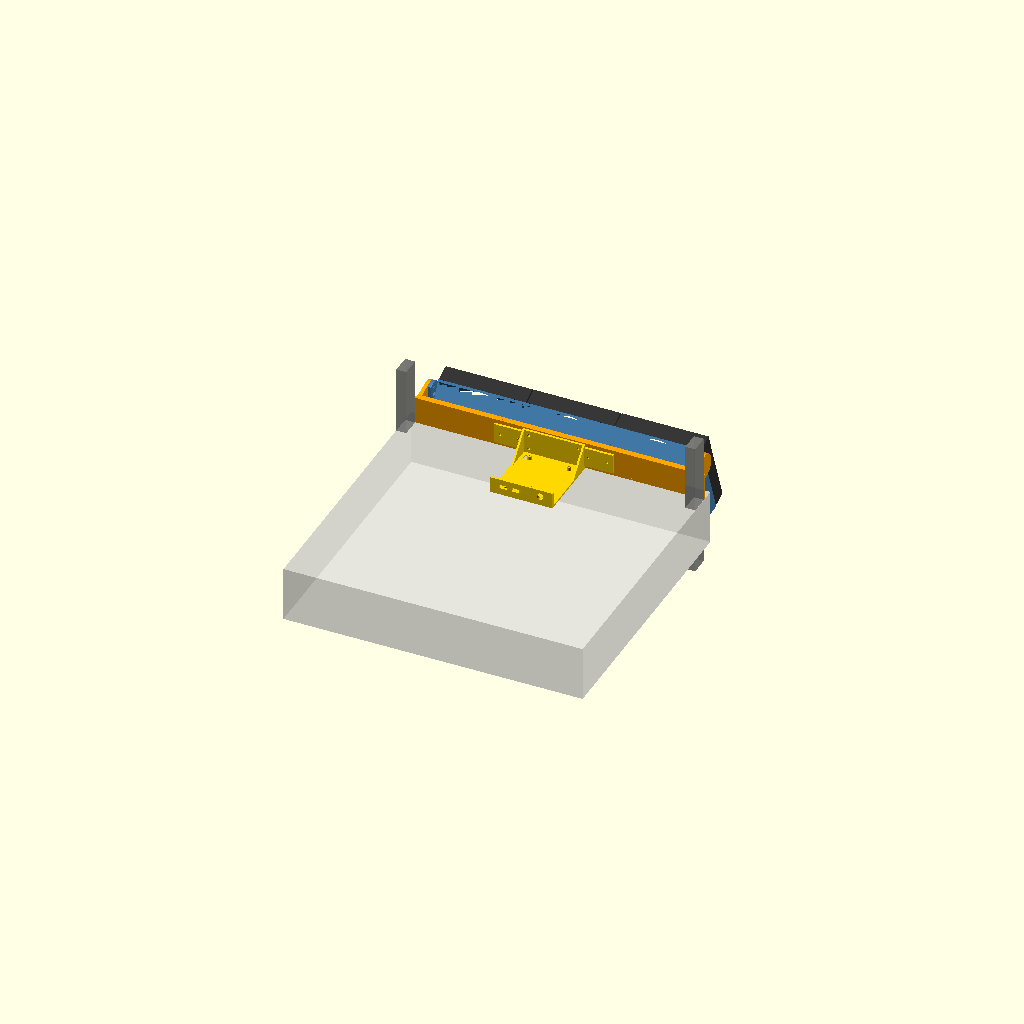
Cell 1: rendered with the file's own defaults.
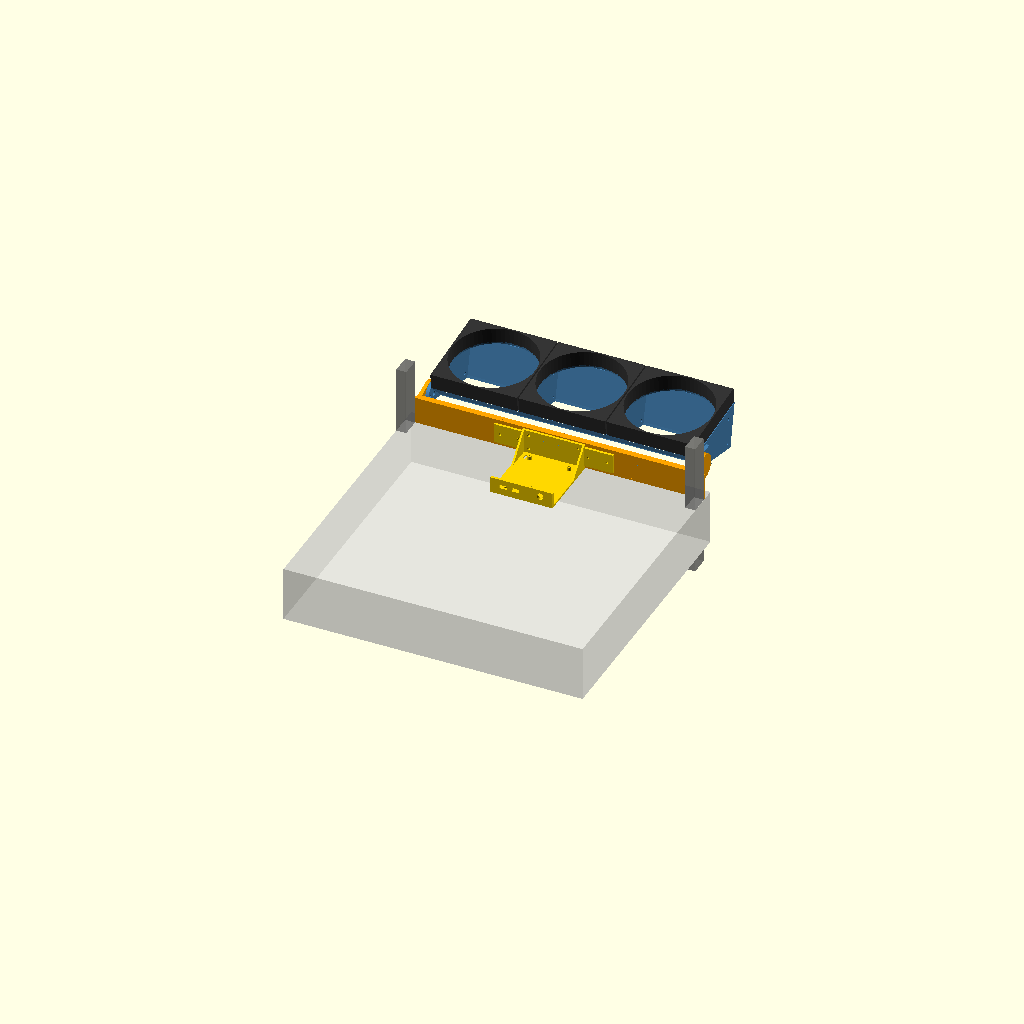
Cell 2: the same model with open_view = true.
One fixed orthographic camera (rotation 55°, 0°, 25°; colour scheme Cornfield) for every cell.
Source of the model, hardware/jbod-hanger/jbod_hanger.scad:
// JBOD fan hanger: a 1U rack tray (ESP32 + power) with a hinged 3 x 140 mm
// fan duct that hangs in front of a 2U 12-bay JBOD and blows into its drive
// bays. Gravity holds the duct's foam-lined rim against the JBOD's front; lift
// it on the hinge (and pin it) to get at the drives.
//
// Render one part:   openscad -D 'part="duct_left"' -o duct_left.stl jbod_hanger.scad
// Or all of them:    ./export.sh
// Preview:           part="assembly" (open_view=true shows it swung up)
//
// Coordinates: x across the rack (0 = centre), y out of the rack toward you
// (0 = front face of the rack posts), z up (0 = bottom of the JBOD's 2U).
// All sizes mm.

/* [What to render] */
part = "assembly"; // [assembly, fit_gauge, duct_view, duct_left, duct_center, duct_right, tray_left, tray_center, tray_right, shelf, splice, pin_test]
open_view = false;

/* [Measure these on your rack] */
// How far the JBOD's drive handles/latches stand out from the rack-post face, plus ~5 mm of foam
rim_y = 30;
// Drive-bay opening on the JBOD front, bottom and top (z, from the bottom of its 2U)
bay_z0 = 2;
bay_z1 = 87;
// U height of the JBOD under the tray
jbod_u = 2;

/* [Fans and duct] */
fan = 140;
fan_t = 25;
fan_hole_pitch = 124.5;   // 140 mm fan screw spacing
fan_hole_d = 4.5;
fan_bore = 136;
module_w = 142;           // one fan per module, three modules side by side
// Fan tilt: top of the fan leans toward the rack so it blows down-and-in
tilt = 20;
// Top edge of the fan face (y, z)
fan_top_y = 55;
fan_top_z = 135;
wall = 2.6;
face_t = 3;
rim_flange = 5;           // foam lands on this
rim_t = 4;

/* [Hinge] */
hinge_y = 40;
hinge_z = 118;
hinge_d = 6.5;            // M6 bolt
pin_d = 4.3;              // M4 bolt / 4 mm rod as the lock pin
pin_r = 13;               // lock-pin radius around the hinge
ear_r = 20;
ear_t = 5.5;              // on the outer ducts
arm_t = 6;                // on the tray
open_angle = 75;          // swung-up position the pin locks at

/* [Rack tray] */
U = 44.45;
panel_w = 482.6;
rack_hole_x = 465.1 / 2;
panel_t = 4;
lip = 6;
shelf_w = 100;
shelf_d = 110;
pcb = [70, 90];           // perfboard carrying ESP32, buck, fan headers
pcb_hole_inset = 3;
dc_jack_d = 11;           // panel-mount 5.5x2.1 barrel jack (DC-022B)
bed = 180;                // your printer's smaller bed side; parts are checked against it

$fn = 64;
eps = 0.01;

tray_z0 = jbod_u * U + 0.4;
tray_z1 = (jbod_u + 1) * U - 0.4;
seg_x = module_w / 2;     // tray splits at the duct seams
H = [hinge_y, hinge_z];
P = [hinge_y, hinge_z + pin_r];                      // pin hole in the duct ear (closed)
function rot2(p, a) = [H[0] + (p[0] - H[0]) * cos(a) - (p[1] - H[1]) * sin(a),
                       H[1] + (p[0] - H[0]) * sin(a) + (p[1] - H[1]) * cos(a)];
B = rot2(P, open_angle);                             // tray hole that locks it open
outer_x = 1.5 * module_w;                            // outer side of the duct row

// ---------------------------------------------------------------- sanity checks
// A bad measurement stops the export here instead of wasting filament.
assert(module_w >= fan, "module_w must be at least the fan size");
assert(bay_z1 > bay_z0 + 40, "bay_z0 / bay_z1 look wrong: measure the drive-bay opening height");
assert(rim_y >= panel_t + lip + 3, "rim_y too small: the duct rim would hit the tray's front lips");
assert(rim_y <= hinge_y - 6, "rim_y too large for this hinge: raise hinge_y (and fan_top_y) together with it");
assert(outer_x + ear_t + 0.5 + arm_t <= rack_hole_x - 6, "duct row too wide: the hinge arm would sit under the rack screw heads");
assert(pin_r + pin_d / 2 + 2 <= ear_r && pin_r - pin_d / 2 - hinge_d / 2 >= 2, "lock pin does not fit around the hinge bolt");
assert(bay_z1 + rim_flange < hinge_z - ear_r + 25, "hinge sits too low for this bay height");
assert(module_w + ear_t <= bed && panel_w / 2 - seg_x <= bed, "a part is larger than the bed setting");
fan_bottom = [fan_top_y + fan * sin(tilt), fan_top_z - fan * cos(tilt)];
assert(fan_bottom[1] > bay_z0 - 25, "the fan bottom hangs far below the JBOD: lower tilt or raise fan_top_z");
// How far the swung-up duct reaches into the U above the tray (fan's top outer corner).
open_top = rot2([fan_top_y + fan_t * cos(tilt), fan_top_z + fan_t * sin(tilt)], open_angle);
echo(str("open: fan top reaches ", round(open_top[1] - (jbod_u + 1) * U), " mm into the U above, ",
         round(open_top[0]), " mm in front of the posts; duct sticks out ",
         round(fan_bottom[0] + fan_t * cos(tilt)), " mm when closed"));

// ---------------------------------------------------------------- helpers
// Local fan-face frame: u = x, v = down the face, n = out of the face.
module face_frame() {
    multmatrix([[1, 0, 0, 0],
                [0, sin(tilt), cos(tilt), fan_top_y],
                [0, -cos(tilt), sin(tilt), fan_top_z],
                [0, 0, 0, 1]]) children();
}
function face_pt(v, n) = [fan_top_y + v * sin(tilt) + n * cos(tilt), fan_top_z - v * cos(tilt) + n * sin(tilt)];

// 2D (y, z) shape -> a plate of thickness t at x = x0..x0+t
module yz_plate(x0, t) { translate([x0, 0, 0]) rotate([90, 0, 90]) linear_extrude(t) children(); }

// Hole along x with a 45° roof toward +y, so it prints clean with y up.
module teardrop_x(yz, d, len = 200) {
    translate([0, yz[0], yz[1]]) rotate([90, 0, 90]) linear_extrude(len, center = true)
        hull() { circle(d = d); translate([d * 0.7071, 0]) square(0.01, center = true); }
}

// ---------------------------------------------------------------- duct
module duct_shell() {
    w = module_w;
    difference() {
        union() {
            hull() {
                translate([-w / 2, rim_y, bay_z0 - wall]) cube([w, eps, bay_z1 - bay_z0 + 2 * wall]);
                face_frame() translate([-w / 2, 0, -eps]) cube([w, fan, eps]);
            }
            // rim flange the foam sits on
            translate([-w / 2, rim_y, bay_z0 - rim_flange]) cube([w, rim_t, bay_z1 - bay_z0 + 2 * rim_flange]);
        }
        hull() {
            translate([-w / 2 + wall, rim_y - 1, bay_z0]) cube([w - 2 * wall, eps, bay_z1 - bay_z0]);
            face_frame() translate([-w / 2 + wall, wall, -face_t]) cube([w - 2 * wall, fan - 2 * wall, eps]);
        }
        translate([-w / 2 + wall, rim_y - 1, bay_z0]) cube([w - 2 * wall, rim_t + 1.5, bay_z1 - bay_z0]);
        // fan bore + screw holes through the face plate
        face_frame() {
            translate([0, fan / 2, -face_t - 1]) cylinder(d = fan_bore, h = face_t + 2);
            for (a = [-1, 1], b = [-1, 1])
                translate([a * fan_hole_pitch / 2, fan / 2 + b * fan_hole_pitch / 2, -face_t - 1]) cylinder(d = fan_hole_d, h = face_t + 2);
        }
        // bolts joining neighbouring ducts (through both side walls)
        for (p = join_pts()) teardrop_x(p, 4.4, w + 2);
    }
}
function join_pts() = [[rim_y + 9, bay_z0 + 10], [rim_y + 9, bay_z1 - 8], [face_pt(118, -10)[0] - 6, face_pt(118, -10)[1]], [face_pt(45, -12)[0], face_pt(45, -12)[1]]];

// Hinge ear on the outer side of the outer ducts (side = -1 left, +1 right).
module duct_ear(side) {
    x0 = side > 0 ? module_w / 2 - eps : -module_w / 2 - ear_t + eps;
    difference() {
        intersection() {
            yz_plate(x0, ear_t) hull() {
                translate(H) circle(r = ear_r);
                translate([rim_y, bay_z1 - 6]) circle(r = 2);
                translate(face_pt(4, -4)) circle(r = 2);
                translate(face_pt(40, -6)) circle(r = 2);
            }
            translate([-500, rim_y, -100]) cube([1000, 500, 500]);   // flat on the bed with the rim
        }
        teardrop_x(H, hinge_d);
        teardrop_x(P, pin_d);
    }
}

module duct(side = 0) {
    duct_shell();
    if (side != 0) duct_ear(side);
}

// ---------------------------------------------------------------- tray
module rack_slot(x, z) {
    translate([x, -1, z]) rotate([-90, 0, 0]) hull() for (dx = [-2, 2]) translate([dx, 0, 0]) cylinder(d = 6.6, h = panel_t + 2);
}

module tray_arm(side) {
    x0 = side > 0 ? outer_x + ear_t + 0.5 : -outer_x - ear_t - 0.5 - arm_t;
    difference() {
        yz_plate(x0, arm_t) hull() {
            translate(H) circle(r = ear_r);
            translate([panel_t - eps, tray_z0 + 3]) square([eps, tray_z1 - tray_z0 - 6]);
        }
        teardrop_x(H, hinge_d);
        teardrop_x(P, pin_d);     // pin here = locked down (transport)
        teardrop_x(B, pin_d);     // pin here = locked up
    }
}

// Bolt holes shared by the faceplate segments and the parts that bolt to them
splice_holes = [for (s = [-1, 1], dx = [-15, 15]) [s * seg_x + dx, (tray_z0 + tray_z1) / 2]];
shelf_holes = [for (dx = [-40, 40], dz = [-12, 12]) [dx, (tray_z0 + tray_z1) / 2 + dz]];

module tray_segment(which) {   // which: -1 left, 0 center, 1 right
    x0 = which == 0 ? -seg_x : which < 0 ? -panel_w / 2 : seg_x;
    x1 = which == 0 ? seg_x : which < 0 ? -seg_x : panel_w / 2;
    lip_x0 = max(x0, -225);
    lip_x1 = min(x1, 225);
    difference() {
        union() {
            translate([x0, 0, tray_z0]) cube([x1 - x0, panel_t, tray_z1 - tray_z0]);
            for (z = [tray_z0, tray_z1 - 3]) translate([lip_x0, 0, z]) cube([lip_x1 - lip_x0, panel_t + lip, 3]);
            if (which != 0) tray_arm(which);
        }
        if (which != 0)
            for (dz = [6.35, 22.225, 38.1]) rack_slot(which * rack_hole_x, jbod_u * U + dz);
        for (h = concat(splice_holes, which == 0 ? shelf_holes : []))
            translate([h[0], -1, h[1]]) rotate([-90, 0, 0]) cylinder(d = 4.4, h = panel_t + 2);
        if (which == 0)   // fan cables out to the duct
            translate([0, -1, tray_z1 - 12]) rotate([-90, 0, 0]) hull() for (dx = [-18, 18]) translate([dx, 0, 0]) cylinder(d = 10, h = panel_t + 2);
    }
}

// Flat bar across each faceplate seam, on the back.
module splice() {
    difference() {
        translate([seg_x - 25, -4, tray_z0 + 6]) cube([50, 4, tray_z1 - tray_z0 - 12]);
        for (h = splice_holes) if (h[0] > 0) translate([h[0], -5, h[1]]) rotate([-90, 0, 0]) cylinder(d = 4.4, h = 6);
    }
}

// Electronics shelf: bolts to the back of the centre segment, rests on the JBOD.
module shelf() {
    fz = tray_z0;
    fl = 3;
    fh = tray_z1 - tray_z0 - 2;
    py = -15 - pcb[1] / 2;
    difference() {
        union() {
            translate([-shelf_w / 2, -4, fz]) cube([shelf_w, 4, fh]);                               // flange
            translate([-shelf_w / 2, -4 - shelf_d, fz]) cube([shelf_w, shelf_d, fl]);               // floor
            translate([-shelf_w / 2, -4 - shelf_d, fz]) cube([shelf_w, 4, 26]);                     // rear lip
            for (x = [-shelf_w / 2, shelf_w / 2 - 3]) translate([x, 0, 0])                          // gussets
                yz_plate(0, 3) polygon([[-4, fz], [-4, fz + fh], [-4 - 40, fz]]);
            for (a = [-1, 1], b = [-1, 1])
                translate([a * (pcb[0] / 2 - pcb_hole_inset), py + b * (pcb[1] / 2 - pcb_hole_inset), fz]) cylinder(d = 7, h = fl + 6);
        }
        for (h = shelf_holes) translate([h[0], -5, h[1]]) rotate([-90, 0, 0]) cylinder(d = 4.4, h = 6);
        for (a = [-1, 1], b = [-1, 1])
            translate([a * (pcb[0] / 2 - pcb_hole_inset), py + b * (pcb[1] / 2 - pcb_hole_inset), fz + 1]) cylinder(d = 2.6, h = 20);
        translate([30, -2 - shelf_d, fz + 15]) rotate([90, 0, 0]) cylinder(d = dc_jack_d, h = 10, center = true);   // 12 V in
        for (x = [-30, -10]) translate([x, -2 - shelf_d, fz + 14]) cube([12, 10, 6], center = true);               // zip-tie / cable slots
        for (y = [-20, -95]) translate([-shelf_w / 2 + 8, y, fz - 1]) cube([4, 10, 10]);
    }
}

// ---------------------------------------------------------------- assembly
module fan_dummy() {
    face_frame() translate([-fan / 2, 0, 0]) difference() {
        cube([fan, fan, fan_t]);
        translate([fan / 2, fan / 2, -1]) cylinder(d = fan_bore, h = fan_t + 2);
    }
}

module ducts_placed() {
    for (i = [-1, 0, 1]) translate([i * module_w, 0, 0]) {
        color("SteelBlue") duct(i);
        color("#333") fan_dummy();
    }
}

module assembly() {
    // context: rack posts, the JBOD, a 1U neighbour above
    color("Gainsboro", 0.5) translate([-panel_w / 2, -420, 0]) cube([panel_w, 420 + rim_y - 8, jbod_u * U]);   // JBOD (drive handles at rim_y - foam)
    color("DimGray", 0.6) for (s = [-1, 1]) translate([s * 233 - 8, -30, -20]) cube([16, 30, 4 * U + 40]);   // rack posts
    color("Orange") for (w = [-1, 0, 1]) tray_segment(w);
    color("Gold") shelf();
    color("Gold") { splice(); mirror([1, 0, 0]) splice(); }
    if (open_view)
        translate([0, H[0], H[1]]) rotate([open_angle, 0, 0]) translate([0, -H[0], -H[1]]) ducts_placed();
    else
        ducts_placed();
}

// ---------------------------------------------------------------- fit gauge
// Full-size side profile (y-z) of tray, hinge, duct and fan, 3 mm thick.
// Hold it upright beside a rack post at the JBOD: the flat back edge on the
// post's front face, the three notches on the rack holes of the U above the
// JBOD. Then check the rim line lands ~5 mm in front of the drive handles and
// the two rim notches line up with the top and bottom of the drive bays.
module gauge_outline(t = 3) { difference() { children(); offset(delta = -t) children(); } }
module duct_profile() {
    hull() {
        translate([rim_y, bay_z0 - wall]) square([eps, bay_z1 - bay_z0 + 2 * wall]);
        polygon([face_pt(0, 0), face_pt(fan, 0), face_pt(fan, -eps), face_pt(0, -eps)]);
    }
    translate([rim_y, bay_z0 - rim_flange]) square([rim_t, bay_z1 - bay_z0 + 2 * rim_flange]);
}
module fit_gauge() {
    linear_extrude(3) difference() {
        union() {
            gauge_outline() duct_profile();
            gauge_outline() polygon([face_pt(0, 0), face_pt(fan, 0), face_pt(fan, fan_t), face_pt(0, fan_t)]);
            hull() { translate(H) circle(r = ear_r); translate([panel_t - eps, tray_z0 + 3]) square([eps, tray_z1 - tray_z0 - 6]); }
            translate([0, tray_z0]) square([panel_t + lip, tray_z1 - tray_z0]);       // faceplate + lips
            translate([0, bay_z0 - 8]) square([4, tray_z1 - bay_z0 + 8]);              // back edge: sits on the post face
            translate([0, bay_z0 - 8]) square([rim_y + rim_t, 4]);                    // ties the bottom together
        }
        translate(H) circle(d = hinge_d);
        translate(P) circle(d = pin_d);
        translate(B) circle(d = pin_d);
        for (dz = [6.35, 22.225, 38.1]) translate([-eps, jbod_u * U + dz]) polygon([[0, -2], [3, 0], [0, 2]]);   // rack-hole notches
        for (z = [bay_z0, bay_z1]) translate([rim_y + rim_t + eps, z]) polygon([[0, -2], [-3, 0], [0, 2]]);     // bay top/bottom
    }
}

// ---------------------------------------------------------------- print layouts
// Each part is laid flat in its print orientation.
module print_duct(side) { rotate([90, 0, 0]) translate([0, -rim_y, 0]) duct(side); }            // rim on the bed
module print_tray(which) { rotate([90, 0, 0]) tray_segment(which); }                           // back on the bed
module print_shelf() { translate([0, 0, -tray_z0]) shelf(); }

if (part == "assembly") assembly();
else if (part == "fit_gauge") fit_gauge();
else if (part == "duct_view") { color("SteelBlue") duct(1); }
else if (part == "duct_left") print_duct(-1);
else if (part == "duct_center") print_duct(0);
else if (part == "duct_right") print_duct(1);
else if (part == "tray_left") print_tray(-1);
else if (part == "tray_center") print_tray(0);
else if (part == "tray_right") print_tray(1);
else if (part == "shelf") print_shelf();
else if (part == "splice") rotate([-90, 0, 0]) splice();
else if (part == "pin_test") {  // hinge fit test: the tray arm and a duct ear, flat, ~20 g
    rotate([0, -90, 0]) translate([-outer_x - ear_t - 0.5, 0, 0]) tray_arm(1);
    translate([0, 90, 0]) rotate([0, -90, 0]) translate([-outer_x, 0, 0])
        intersection() { translate([module_w, 0, 0]) duct_ear(1); translate([outer_x, -100, -100]) cube([50, 400, 400]); }
}
Parameter table extracted from the source (name, type, default, range or options):
part: string, default "assembly", options "assembly", "fit_gauge", "duct_view", "duct_left", "duct_center", "duct_right", "tray_left", "tray_center", "tray_right", "shelf", "splice", "pin_test"
open_view: bool, default false
rim_y: number, default 30
bay_z0: number, default 2
bay_z1: number, default 87
jbod_u: number, default 2
fan: number, default 140
fan_t: number, default 25
fan_hole_pitch: number, default 124.5
fan_hole_d: number, default 4.5
fan_bore: number, default 136
module_w: number, default 142
tilt: number, default 20
fan_top_y: number, default 55
fan_top_z: number, default 135
wall: number, default 2.6
face_t: number, default 3
rim_flange: number, default 5
rim_t: number, default 4
hinge_y: number, default 40
hinge_z: number, default 118
hinge_d: number, default 6.5
pin_d: number, default 4.3
pin_r: number, default 13
ear_r: number, default 20
ear_t: number, default 5.5
arm_t: number, default 6
open_angle: number, default 75
U: number, default 44.45
panel_w: number, default 482.6
panel_t: number, default 4
lip: number, default 6
shelf_w: number, default 100
shelf_d: number, default 110
pcb: vector, default [70, 90]
pcb_hole_inset: number, default 3
dc_jack_d: number, default 11
bed: number, default 180
eps: number, default 0.01
